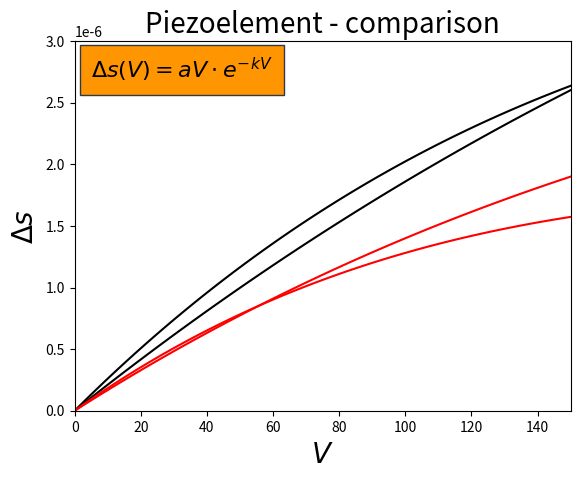

Reproduce this figure in Python. (Note: this script raises an exception after producing the figure.)
# Extract from Geogebra .txt-file

import matplotlib.pyplot as plt
import numpy as np

fig, ax = plt.subplots()
# FIT

def fit(V, *p):
    a = p[0]
    b = p[1]
    return a*V*np.exp(b*V)

ax.set_xlim(0, 150)
Vs = np.linspace(0, 150, 100)

conv = (632*10**(-9))/(4*np.pi)
print(conv*0.00612396)
#print(conv*0.35)
theoretical_vals = [[2.68*10**(-8),-2.81*10**(-3)],[2.14*10**(-8),-1.40*10**(-3)]]

# experimental_vals = [[0.34*conv, -0.0015], [0.401*conv,-0.0043]]
# experimental_vals = [[0.34*conv, -0.0015], [0.401*conv,-0.0043]]

experimental_vals = [[0.34*conv, -0.002], [0.38*conv, -0.004]]

print(experimental_vals)
for d in theoretical_vals:
    ax.plot(Vs, fit(Vs, *d), color = 'black')

for d in experimental_vals:
    ax.plot(Vs, fit(Vs, *d), color = 'red')
ax.set_ylim(0, 3*10**(-6))#*10**(-6))

# COLORS, TITLE AND AX-ELEMENTS

ax.set_title('Piezoelement - comparison', fontsize = 20)
ax.set_xlabel('$V$', fontsize = 20)
ax.set_ylabel('$\\Delta s$', fontsize = 20)
# fig.patch.set_facecolor('#bde5ff')
# ax.set_facecolor('#bde5ff')

# BOX
props = dict(boxstyle = 'square, pad=0.5',
            facecolor = '#ff9500',
            edgecolor = '#313847'
)

text = '$\\Delta s (V) =  aV \\cdot e^{-kV}$'
ax.text(5, 2.7*10**(-6),
        text,
        color = 'black',
        bbox = props,
        fontsize = 16)
# Gem plots som billede og gem fitte funktioner til senere brug.

plt.savefig('Rapport/figures/comparison.png')
plt.show()

